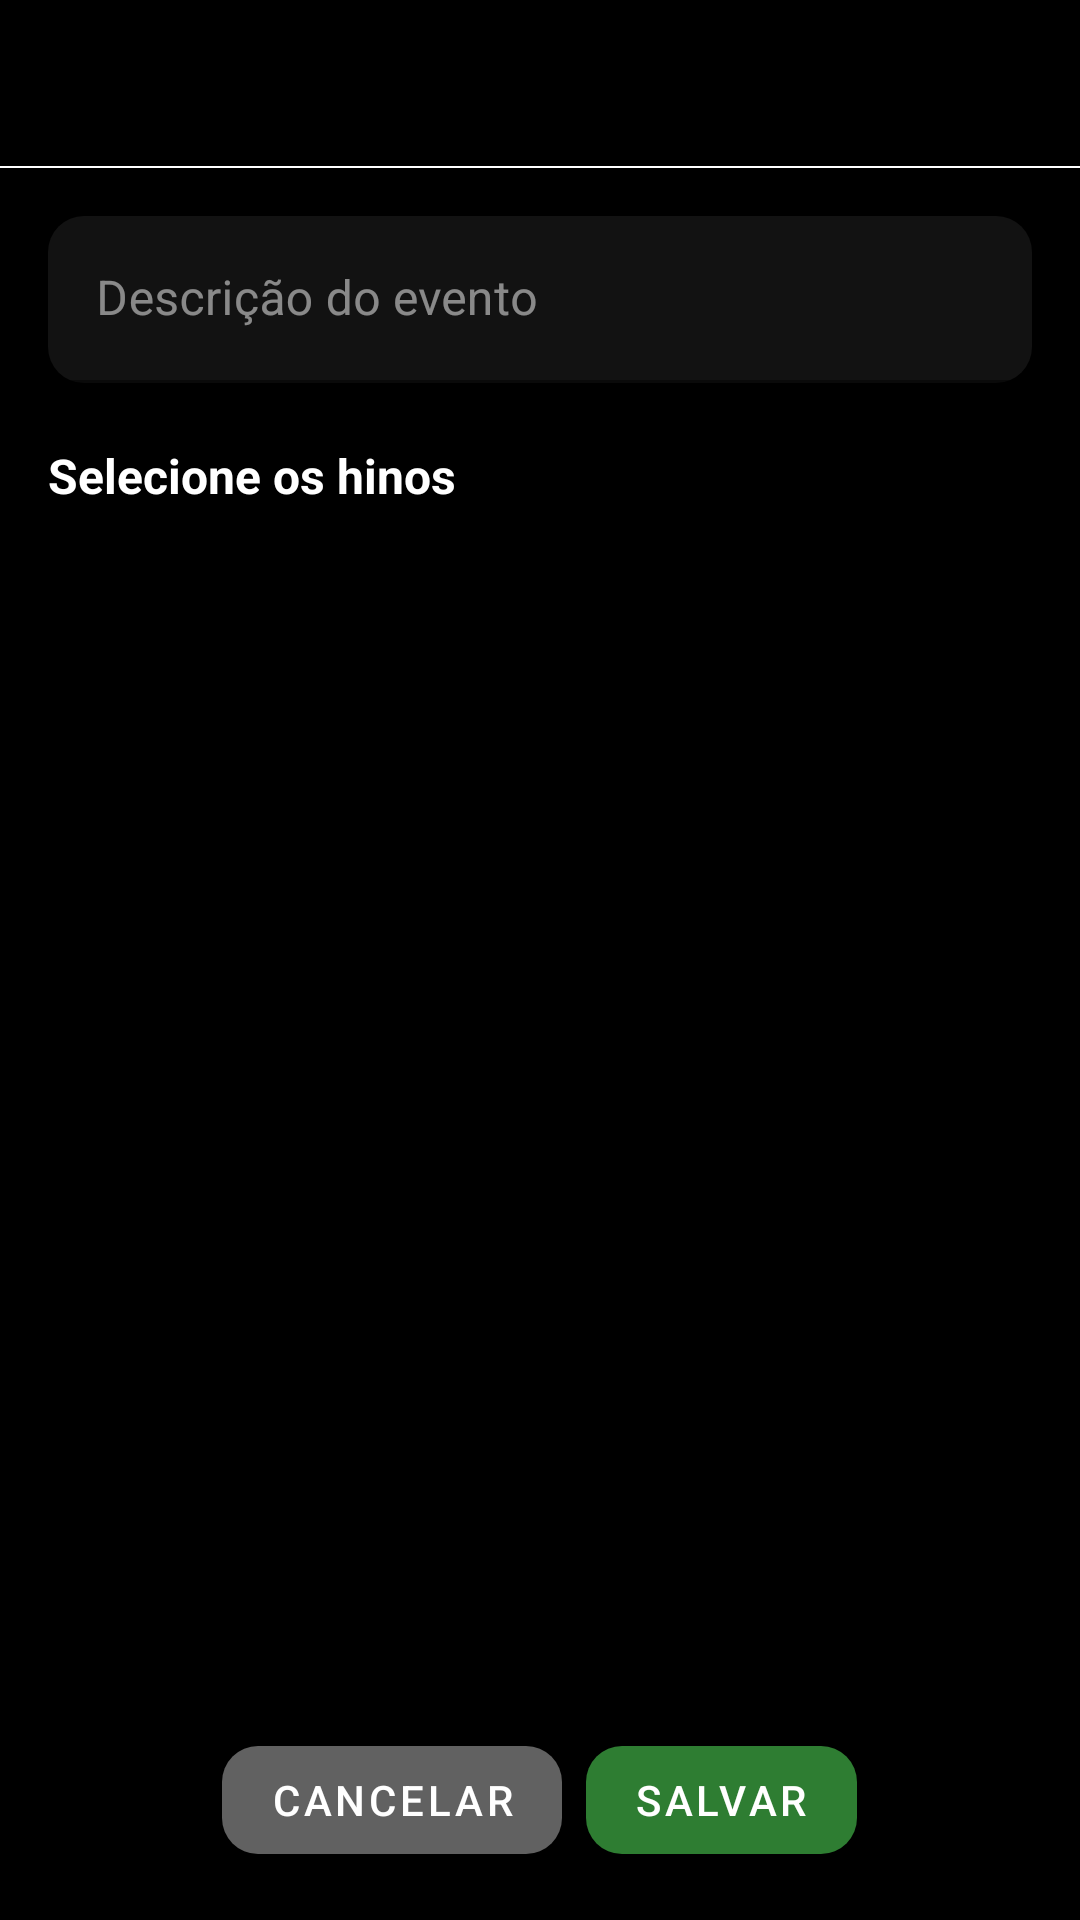

Here is an Android app screen rendered from its layout file. Give the layout XML and the strings, colors and styles it references.
<!-- AndroidManifest.xml: application theme Theme.App -->
<!-- res/layout/activity_formulario_evento.xml -->
<?xml version="1.0" encoding="utf-8"?>
<androidx.coordinatorlayout.widget.CoordinatorLayout
    xmlns:android="http://schemas.android.com/apk/res/android"
    xmlns:app="http://schemas.android.com/apk/res-auto"
    android:layout_width="match_parent"
    android:layout_height="match_parent"
    android:background="@color/black">

    
    <com.google.android.material.appbar.AppBarLayout
        android:layout_width="match_parent"
        android:layout_height="wrap_content"
        android:background="@color/black">

        <com.google.android.material.appbar.MaterialToolbar
            android:id="@+id/toolbar"
            android:layout_width="match_parent"
            android:layout_height="?attr/actionBarSize"
            android:background="@drawable/toolbar_divider"
            app:titleTextColor="@color/white"/>
    </com.google.android.material.appbar.AppBarLayout>

    
    <LinearLayout
        android:layout_width="match_parent"
        android:layout_height="match_parent"
        android:orientation="vertical"
        android:padding="16dp"
        app:layout_behavior="@string/appbar_scrolling_view_behavior">

        
        <com.google.android.material.textfield.TextInputLayout
            style="@style/TextInput.App"
            android:layout_width="match_parent"
            android:layout_height="wrap_content"
            android:hint="@string/descricao_evento">

            <com.google.android.material.textfield.TextInputEditText
                android:id="@+id/editDescricaoEvento"
                android:layout_width="match_parent"
                android:layout_height="wrap_content"
                android:maxLines="3"
                android:inputType="textMultiLine"/>
        </com.google.android.material.textfield.TextInputLayout>

        
        <TextView
            android:layout_width="match_parent"
            android:layout_height="wrap_content"
            android:layout_marginTop="20dp"
            android:layout_marginBottom="8dp"
            android:text="@string/selecionar_hinos"
            android:textColor="@color/white"
            android:textSize="16sp"
            android:textStyle="bold"/>

        
        <ListView
            android:id="@+id/listViewHinosSelecao"
            android:layout_width="match_parent"
            android:layout_height="0dp"
            android:layout_weight="1"
            android:divider="@android:color/transparent"
            android:dividerHeight="4dp"/>

        
        <TextView
            android:id="@+id/textSemHinos"
            android:layout_width="match_parent"
            android:layout_height="0dp"
            android:layout_weight="1"
            android:gravity="center"
            android:text="@string/nenhum_hino_cadastrado"
            android:textColor="@color/white_soft"
            android:textSize="14sp"
            android:visibility="gone"/>

        
        <LinearLayout
            android:layout_width="match_parent"
            android:layout_height="wrap_content"
            android:orientation="horizontal"
            android:layout_marginTop="16dp"
            android:gravity="center">

            <com.google.android.material.button.MaterialButton
                android:id="@+id/btnCancelarEvento"
                style="@style/Button.App"
                android:text="@string/cancelar"
                android:layout_width="wrap_content"
                android:layout_height="wrap_content"
                android:layout_marginEnd="8dp"
                app:backgroundTint="@color/gray"
                android:textColor="@color/white"/>

            <com.google.android.material.button.MaterialButton
                android:id="@+id/btnSalvarEvento"
                style="@style/Button.App"
                android:text="@string/salvar"
                android:layout_width="wrap_content"
                android:layout_height="wrap_content"
                app:backgroundTint="@color/green"
                android:textColor="@color/white"/>
        </LinearLayout>
    </LinearLayout>
</androidx.coordinatorlayout.widget.CoordinatorLayout>
<!-- resources referenced by this layout -->
<resources>
  <color name="black">#000000</color>
  <color name="gray">#616161</color>
  <color name="green">#2E7D32</color>
  <color name="white">#FFFFFF</color>
  <color name="white_soft">#80FFFFFF</color>
  <!-- drawable toolbar_divider (drawable) -->
  <layer-list xmlns:android="http://schemas.android.com/apk/res/android">
      <item>
          <shape>
              <solid android:color="@color/black"/>
          </shape>
      </item>
      <item android:gravity="bottom">
          <shape>
              <size android:height="0.5dp"/>
              <solid android:color="@color/white"/>
          </shape>
      </item>
  </layer-list>
  <string name="cancelar">Cancelar</string>
  <string name="descricao_evento">Descrição do evento</string>
  <string name="nenhum_hino_cadastrado">Nenhum hino cadastrado.\nCadastre hinos na aba Home.</string>
  <string name="salvar">Salvar</string>
  <string name="selecionar_hinos">Selecione os hinos</string>
  <style name="Button.App" parent="Widget.MaterialComponents.Button">
          <item name="android:textColor">@color/white</item>
          <item name="cornerRadius">12dp</item>
      </style>
  <style name="TextInput.App" parent="Widget.MaterialComponents.TextInputLayout.FilledBox">
          <item name="boxBackgroundColor">@color/black_soft</item>
          <item name="boxCornerRadiusTopStart">12dp</item>
          <item name="boxCornerRadiusTopEnd">12dp</item>
          <item name="boxCornerRadiusBottomStart">12dp</item>
          <item name="boxCornerRadiusBottomEnd">12dp</item>
          <item name="android:textColorHint">@color/white_soft</item>
          <item name="hintTextColor">@color/white_soft</item>
          <item name="boxStrokeColor">@color/white_soft</item>
      </style>
  <style name="Theme.App" parent="Theme.MaterialComponents.DayNight.NoActionBar">
          
          <item name="android:windowBackground">@color/black</item>
  
          
          <item name="android:textColorPrimary">@color/white</item>
          <item name="android:textColorSecondary">@color/white_soft</item>
  
          
          <item name="colorPrimary">@color/white</item>
          <item name="colorPrimaryVariant">@color/black</item>
          <item name="colorAccent">@color/white</item>
  
          
          <item name="android:statusBarColor">@color/black</item>
          <item name="android:navigationBarColor">@color/black</item>
          <item name="android:windowLightStatusBar">false</item>
  
          
          <item name="materialCardViewStyle">@style/Card.App</item>
          <item name="textInputStyle">@style/TextInput.App</item>
      </style>
  <color name="black_soft">#121212</color>
  <style name="Card.App" parent="Widget.MaterialComponents.CardView">
          <item name="cardBackgroundColor">@color/black_card</item>
          <item name="cardCornerRadius">12dp</item>
          <item name="strokeWidth">0.5dp</item>
          <item name="strokeColor">@color/white_soft</item>
          <item name="cardElevation">2dp</item>
      </style>
  <color name="black_card">#1E1E1E</color>
</resources>
